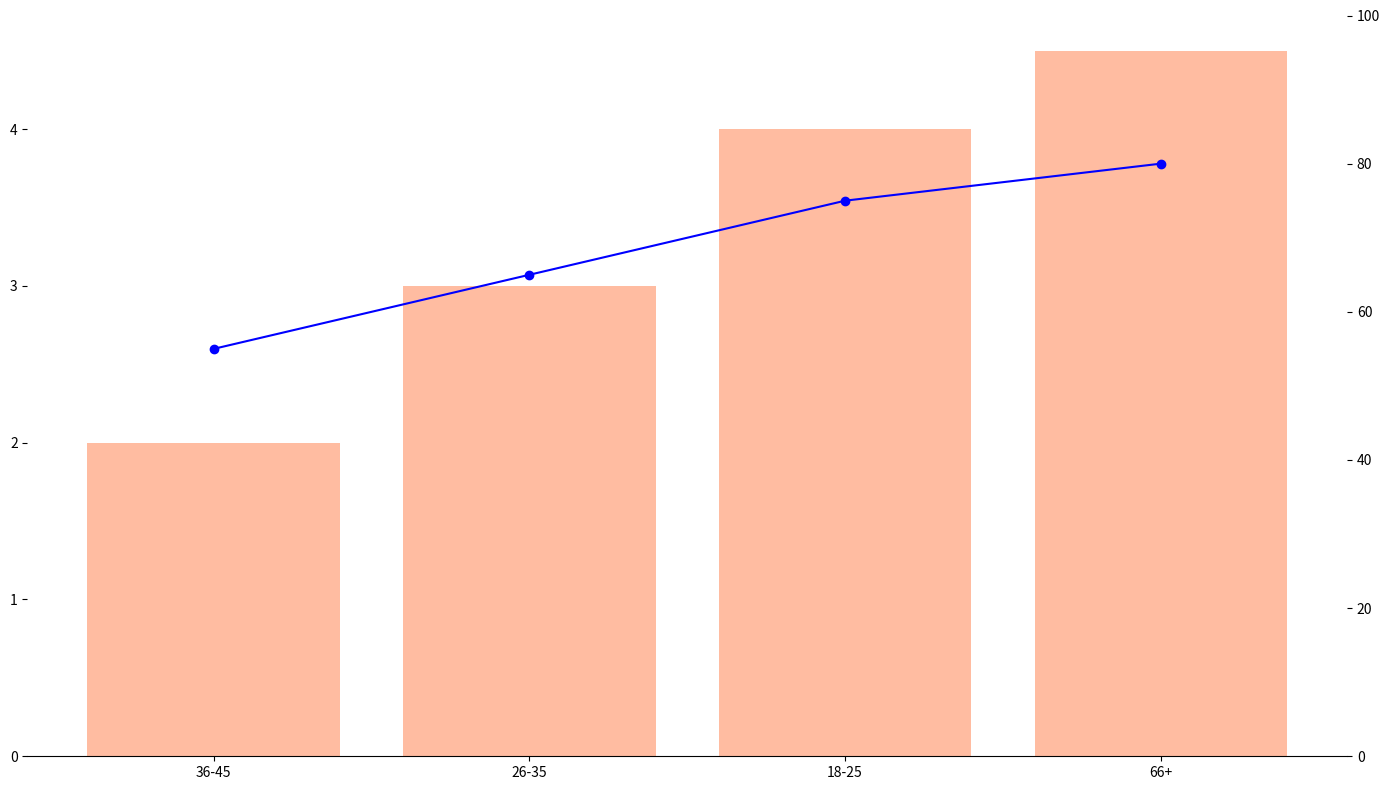

Generate this figure with matplotlib:
import matplotlib.pyplot as plt
import numpy as np

age_groups = ['36-45', '26-35', '18-25', '66+']
avg_books_read = [2, 3, 4, 4.5]
enjoy_reading_percentages = [55, 65, 75, 80]

# Get the sort order based on average books read
sorted_indices = np.argsort(avg_books_read)

# Sort the data
age_groups_sorted = [age_groups[i] for i in sorted_indices]
avg_books_read_sorted = [avg_books_read[i] for i in sorted_indices]
enjoy_reading_percentages_sorted = [enjoy_reading_percentages[i] for i in sorted_indices]

positions = np.arange(len(age_groups_sorted))

fig, ax1 = plt.subplots(figsize=(14, 8))

single_color = '#FFA07A'
ax1.bar(positions, avg_books_read_sorted, color=single_color, alpha=0.7)
ax1.set_xticks(positions)
ax1.set_xticklabels(age_groups_sorted)

ax2 = ax1.twinx()
ax2.plot(positions, enjoy_reading_percentages_sorted, color='blue', linestyle='-', marker='o')
ax2.set_ylim(0, 100)

# Remove borders, grids, and right spine color setting
ax1.spines['top'].set_visible(False)
ax1.spines['right'].set_visible(False)
ax1.spines['left'].set_visible(False)
ax1.spines['bottom'].set_visible(False)
ax2.spines['top'].set_visible(False)
ax2.spines['right'].set_visible(False)
ax2.spines['left'].set_visible(False)

plt.tight_layout()
plt.show()
